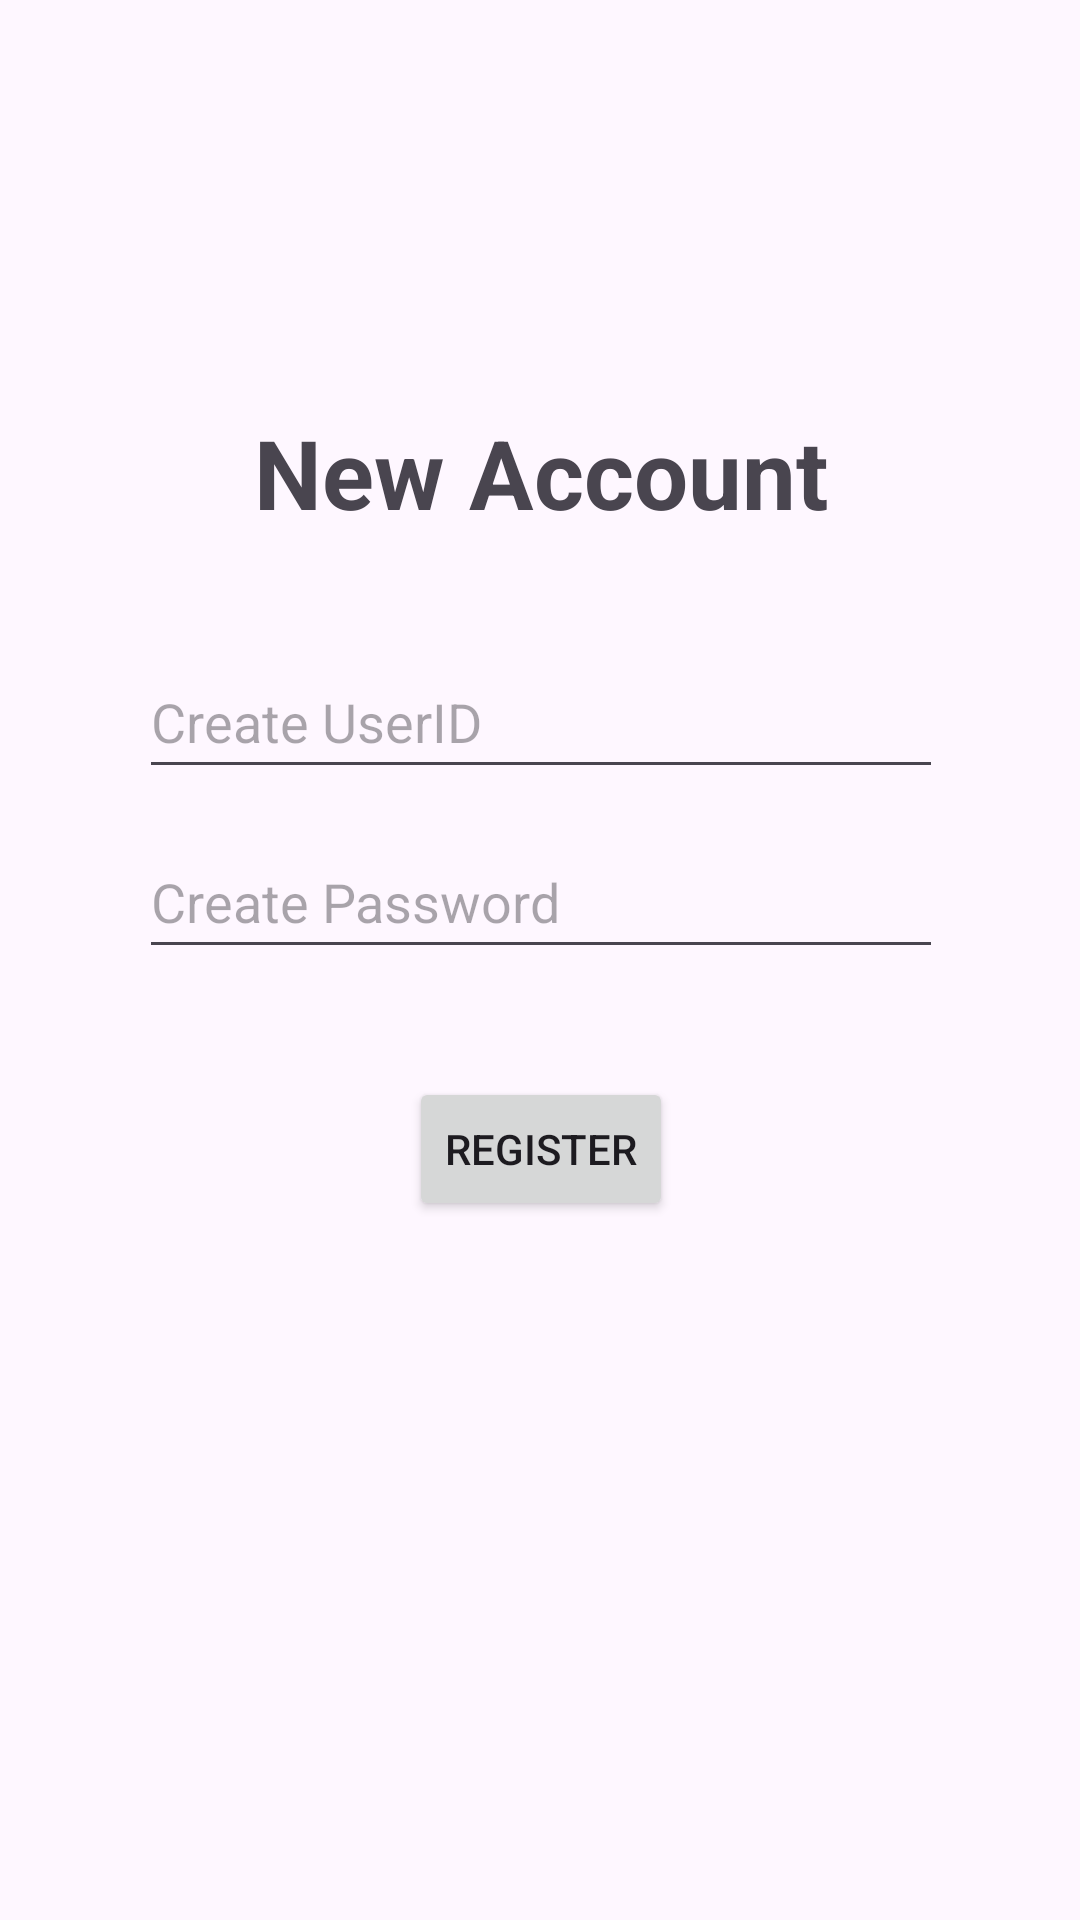

The Android layout XML behind this screen, and the referenced resources:
<!-- AndroidManifest.xml: application theme Theme.ExpenseCounter -->
<!-- res/layout/activity_create_user.xml -->
<?xml version="1.0" encoding="utf-8"?>
<androidx.constraintlayout.widget.ConstraintLayout xmlns:android="http://schemas.android.com/apk/res/android"
    xmlns:app="http://schemas.android.com/apk/res-auto"
    xmlns:tools="http://schemas.android.com/tools"
    android:id="@+id/signInLayout"
    android:layout_width="match_parent"
    android:layout_height="match_parent"
    tools:context=".signIn">

    <EditText
        android:id="@+id/editTextPassword"
        android:layout_width="268dp"
        android:layout_height="48dp"
        android:layout_marginTop="12dp"
        android:hint="Create Password"
        android:inputType="textPassword"
        app:layout_constraintEnd_toEndOf="parent"
        app:layout_constraintHorizontal_bias="0.503"
        app:layout_constraintStart_toStartOf="parent"
        app:layout_constraintTop_toBottomOf="@+id/editTextUserId" />

    <EditText
        android:id="@+id/editTextUserId"
        android:layout_width="268dp"
        android:layout_height="48dp"
        android:layout_marginTop="36dp"
        android:hint="Create UserID"
        android:inputType="text"
        app:layout_constraintEnd_toEndOf="parent"
        app:layout_constraintHorizontal_bias="0.503"
        app:layout_constraintStart_toStartOf="parent"
        app:layout_constraintTop_toBottomOf="@+id/textView" />

    <TextView
        android:id="@+id/textView"
        android:layout_width="wrap_content"
        android:layout_height="wrap_content"
        android:layout_marginTop="136dp"
        android:text="New Account"
        android:textSize="32sp"
        android:textStyle="bold"
        app:layout_constraintEnd_toEndOf="parent"
        app:layout_constraintHorizontal_bias="0.501"
        app:layout_constraintStart_toStartOf="parent"
        app:layout_constraintTop_toTopOf="parent" />

    <Button
        android:id="@+id/btnRegister"
        android:layout_width="wrap_content"
        android:layout_height="wrap_content"
        android:layout_marginTop="36dp"
        android:text="Register"
        app:layout_constraintEnd_toEndOf="parent"
        app:layout_constraintHorizontal_bias="0.501"
        app:layout_constraintStart_toStartOf="parent"
        app:layout_constraintTop_toBottomOf="@+id/editTextPassword" />

</androidx.constraintlayout.widget.ConstraintLayout>
<!-- resources referenced by this layout -->
<resources>
  <style name="Theme.ExpenseCounter" parent="Base.Theme.ExpenseCounter" />
  <style name="Base.Theme.ExpenseCounter" parent="Theme.Material3.DayNight.NoActionBar">
          
          
      </style>
</resources>
